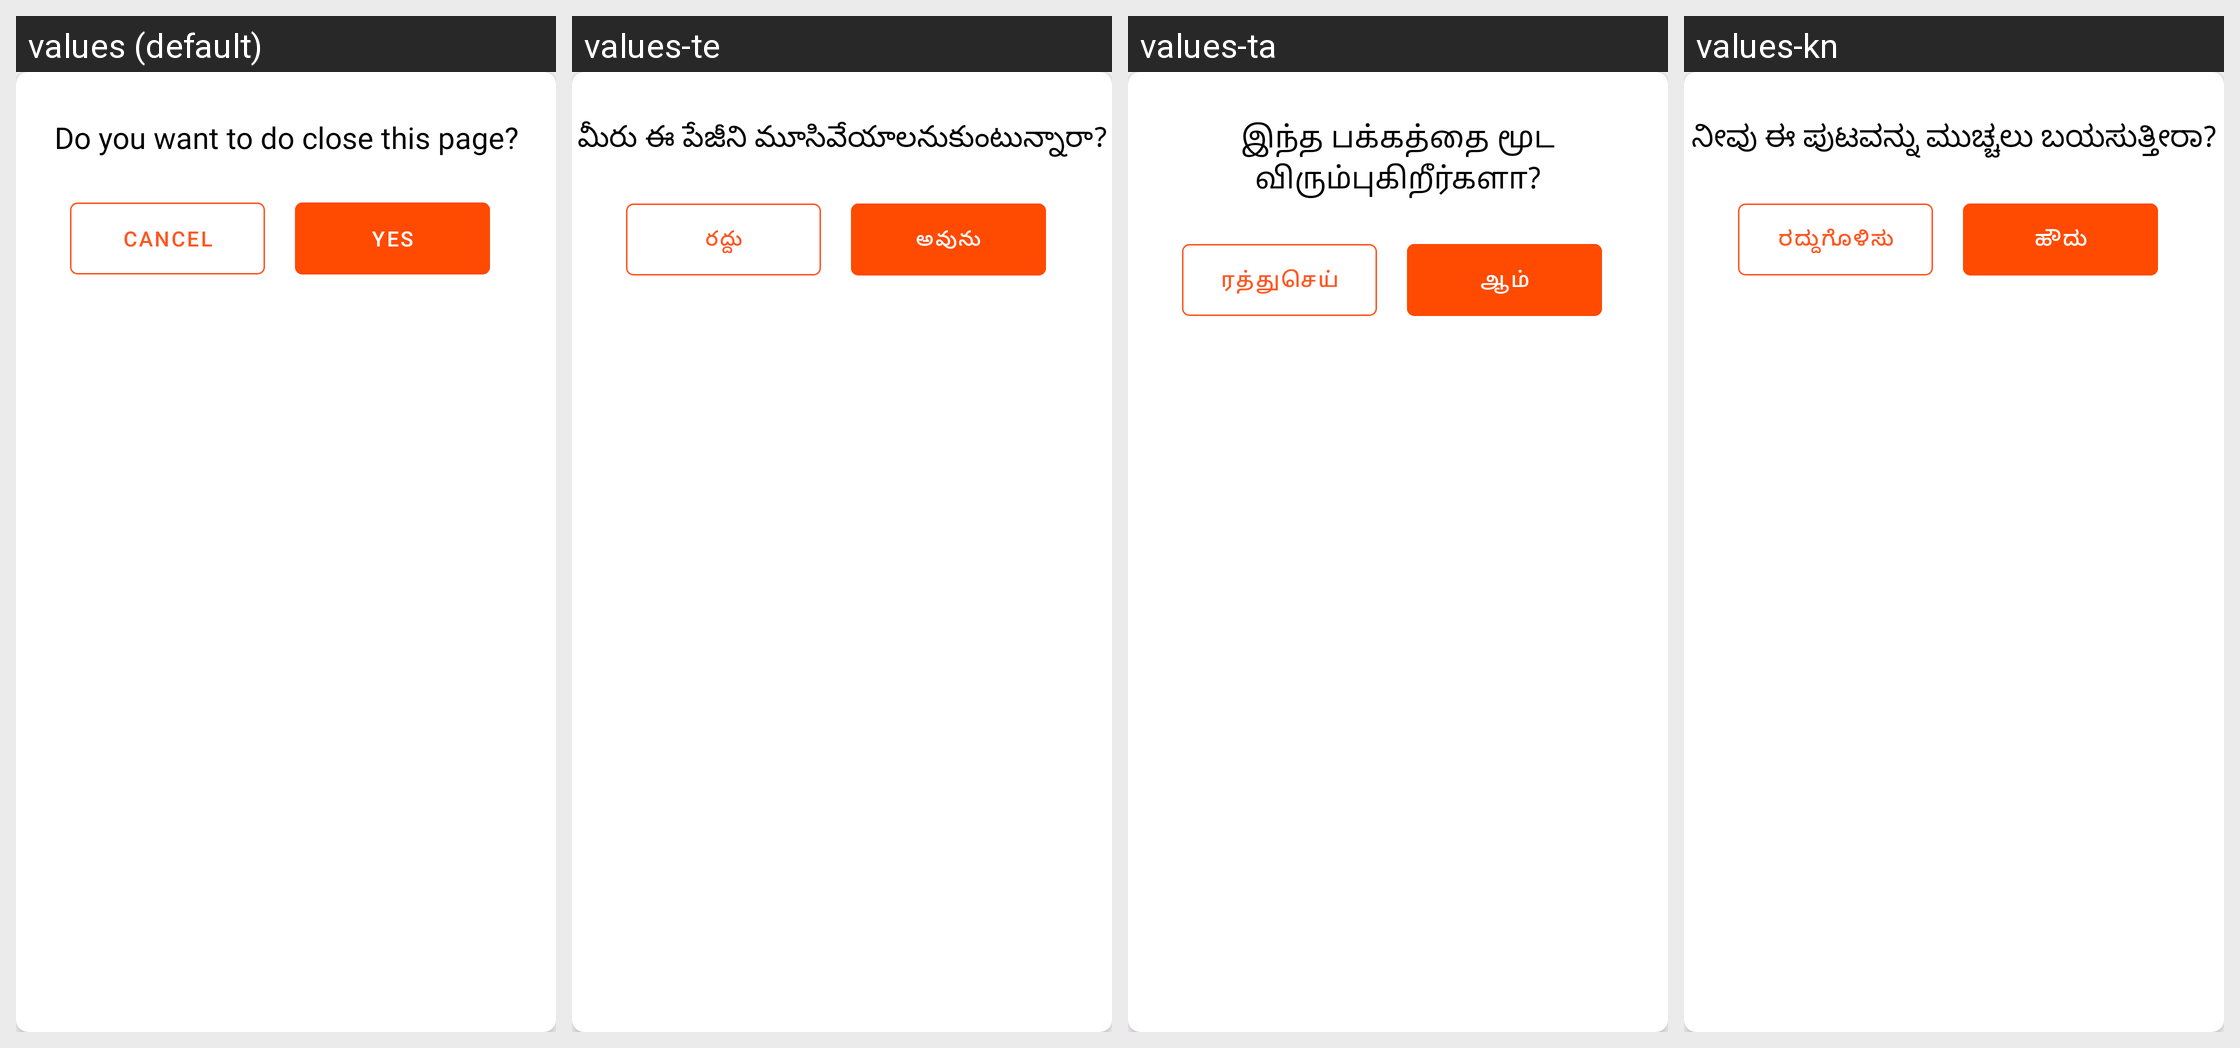

This grid shows one Android layout under several languages. Give, for every string resource on the screen, its name, the default text and each shown locale's text.
Android screen res/layout/custom_warning_popup_dialog.xml rendered under 4 locales, left to right: values (default), values-te, values-ta, values-kn. Device: Nexus 5 (rendered at 1080×1920; each locale shown at half size, 540×960, under a caption strip naming it); theme Theme.TempleKiosk.
Other locales in the repository, not shown: values-hi, values-ml.
Strings drawn on this screen, with the default value and each locale's value (text and hints the layout hard-codes, and strings that could not be matched under every locale, appear in the picture but are not listed):

do_you_want_to_do_close_this_page
  values: Do you want to do close this page?
  values-te: మీరు ఈ పేజీని మూసివేయాలనుకుంటున్నారా?
  values-ta: இந்த பக்கத்தை மூட விரும்புகிறீர்களா?
  values-kn: ನೀವು ಈ ಪುಟವನ್ನು ಮುಚ್ಚಲು ಬಯಸುತ್ತೀರಾ?

cancel
  values: Cancel
  values-te: రద్దు
  values-ta: ரத்துசெய்
  values-kn: ರದ್ದುಗೊಳಿಸು

yes
  values: Yes
  values-te: అవును
  values-ta: ஆம்
  values-kn: ಹೌದು
